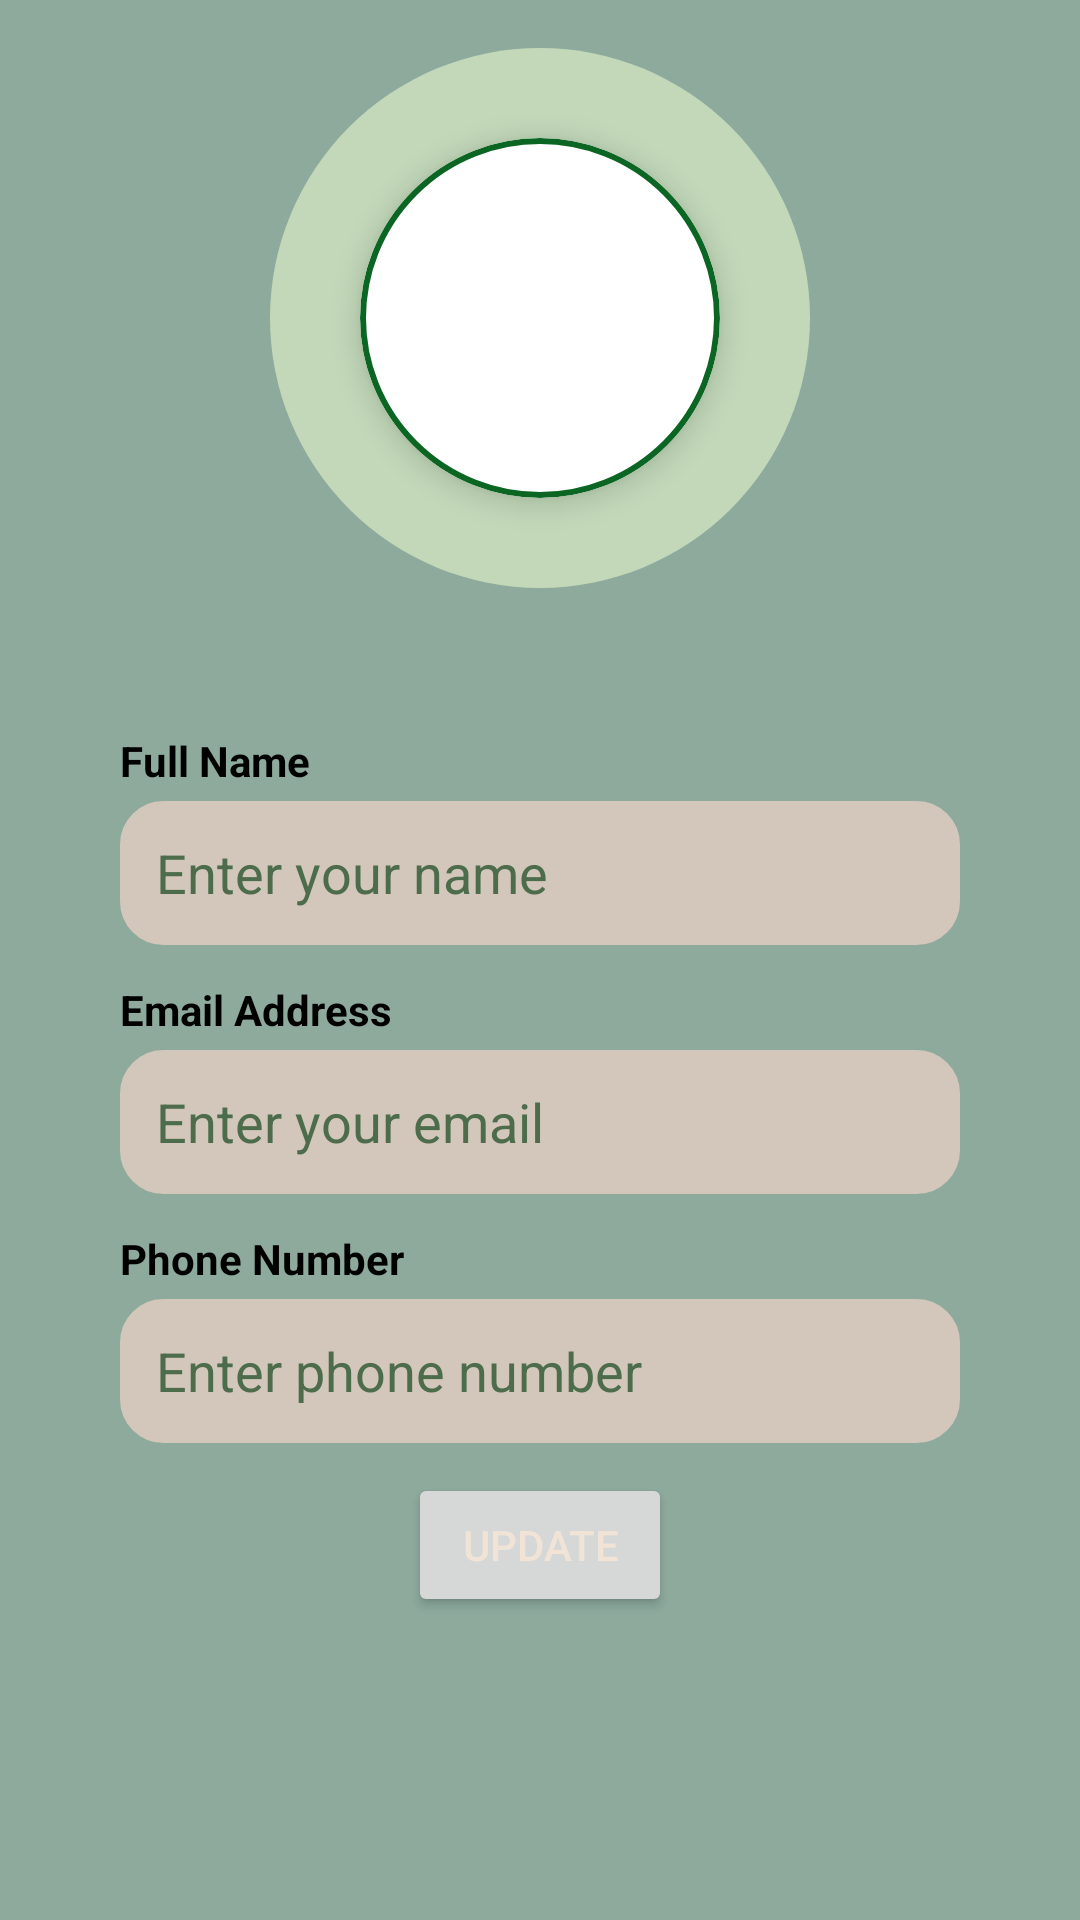

Produce the Android XML layout that renders to this screen, including the resource entries it uses.
<!-- AndroidManifest.xml: application theme Theme.PhytoplanktonAirSystems -->
<!-- res/layout/fragment_account_info.xml -->
<?xml version="1.0" encoding="utf-8"?>
<ScrollView xmlns:android="http://schemas.android.com/apk/res/android"
    xmlns:app="http://schemas.android.com/apk/res-auto"
    android:layout_width="match_parent"
    android:layout_height="match_parent"
    android:background="@color/nav_drawer_background"
    android:padding="16dp"
    android:fillViewport="true">

    <LinearLayout
        android:layout_width="match_parent"
        android:layout_height="wrap_content"
        android:orientation="vertical"
        android:clipChildren="false">

        
        <FrameLayout
            android:layout_width="match_parent"
            android:layout_height="180dp"
            android:layout_gravity="center_horizontal">

            
            <View
                android:layout_width="180dp"
                android:layout_height="match_parent"
                android:layout_gravity="top|center_horizontal"
                android:layout_marginTop="0dp"
                android:background="@drawable/profile_half_circle" />

            
            <androidx.cardview.widget.CardView
                android:layout_width="120dp"
                android:layout_height="120dp"
                android:layout_gravity="center"
                app:cardCornerRadius="60dp"
                app:cardElevation="6dp"
                app:cardPreventCornerOverlap="false">

                <FrameLayout
                    android:layout_width="match_parent"
                    android:layout_height="match_parent"
                    android:background="@drawable/circle_border_green">

                    <ImageView
                        android:id="@+id/profile_image"
                        android:layout_width="match_parent"
                        android:layout_height="match_parent"
                        android:scaleType="centerCrop"
                        android:src="@drawable/profile"
                        android:contentDescription="@string/profile_picture"
                        android:padding="6dp" />
                </FrameLayout>
            </androidx.cardview.widget.CardView>
        </FrameLayout>

        
        <LinearLayout
            android:layout_width="match_parent"
            android:layout_height="wrap_content"
            android:orientation="vertical"
            android:padding="24dp"
            android:gravity="center_horizontal"
            android:layout_marginTop="12dp">

            
            <LinearLayout
                android:layout_width="match_parent"
                android:layout_height="wrap_content"
                android:orientation="vertical"
                android:layout_marginTop="12dp">

                <TextView
                    android:layout_width="match_parent"
                    android:layout_height="wrap_content"
                    android:text="@string/full_name"
                    android:textStyle="bold"
                    android:textColor="@color/on_nav_drawer_background_subheading"
                    android:textSize="14sp"
                    android:layout_marginBottom="4dp" />

                <EditText
                    android:id="@+id/username_input"
                    android:layout_width="match_parent"
                    android:layout_height="48dp"
                    android:background="@drawable/semirounded_corners"
                    android:backgroundTint="@color/edit_text_fields"
                    android:textColor="@color/on_edit_text_fields_text"
                    android:hint="@string/enter_your_name"
                    android:textColorHint="@color/on_edit_text_fields_hint"
                    android:inputType="textPersonName"
                    android:paddingHorizontal="12dp" />
            </LinearLayout>

            
            <LinearLayout
                android:layout_width="match_parent"
                android:layout_height="wrap_content"
                android:orientation="vertical"
                android:layout_marginTop="12dp">

                <TextView
                    android:layout_width="match_parent"
                    android:layout_height="wrap_content"
                    android:text="@string/email_address_2"
                    android:textStyle="bold"
                    android:textColor="@color/on_nav_drawer_background_subheading"
                    android:textSize="14sp"
                    android:layout_marginBottom="4dp" />

                <EditText
                    android:id="@+id/email_input"
                    android:layout_width="match_parent"
                    android:layout_height="48dp"
                    android:background="@drawable/semirounded_corners"
                    android:backgroundTint="@color/edit_text_fields"
                    android:textColor="@color/on_edit_text_fields_text"
                    android:hint="@string/enter_your_email_2"
                    android:textColorHint="@color/on_edit_text_fields_hint"
                    android:inputType="textEmailAddress"
                    android:paddingHorizontal="12dp" />
            </LinearLayout>

            
            <LinearLayout
                android:layout_width="match_parent"
                android:layout_height="wrap_content"
                android:orientation="vertical"
                android:layout_marginTop="12dp">

                <TextView
                    android:layout_width="match_parent"
                    android:layout_height="wrap_content"
                    android:text="@string/phone_number_2"
                    android:textStyle="bold"
                    android:textColor="@color/on_nav_drawer_background_subheading"
                    android:textSize="14sp"
                    android:layout_marginBottom="4dp" />

                <EditText
                    android:id="@+id/phone_input"
                    android:layout_width="match_parent"
                    android:layout_height="48dp"
                    android:background="@drawable/semirounded_corners"
                    android:backgroundTint="@color/edit_text_fields"
                    android:textColor="@color/on_edit_text_fields_text"
                    android:hint="@string/enter_phone_number"
                    android:textColorHint="@color/on_edit_text_fields_hint"
                    android:inputType="phone"
                    android:maxLength="10"
                    android:paddingHorizontal="12dp" />
            </LinearLayout>

            
            <Button
                android:id="@+id/update_button"
                android:layout_width="wrap_content"
                android:layout_height="wrap_content"
                android:layout_marginTop="10dp"
                android:textColor="@color/clay_wash"
                android:text="@string/update_2" />
        </LinearLayout>
    </LinearLayout>
</ScrollView>
<!-- resources referenced by this layout -->
<resources>
  <color name="clay_wash">#F1E4D7</color>
  <color name="edit_text_fields">@color/driftwood_beige</color>
  <color name="nav_drawer_background">@color/eucalyptus</color>
  <color name="on_edit_text_fields_hint">@color/deep_moss</color>
  <color name="on_edit_text_fields_text">@color/midnight_moss</color>
  <color name="on_nav_drawer_background_subheading">@color/black</color>
  <!-- drawable circle_border_green (drawable) -->
  <shape xmlns:android="http://schemas.android.com/apk/res/android"
      android:shape="oval">
      <solid android:color="@android:color/white" />
      <stroke
          android:width="2dp"
          android:color="@color/forest_green" />
  </shape>
  <!-- drawable profile_half_circle (drawable) -->
  <shape xmlns:android="http://schemas.android.com/apk/res/android"
      android:shape="oval">
      <size android:height="180dp" android:width="360dp"/>
      <solid android:color="@color/green"/>
  </shape>
  <!-- drawable semirounded_corners (drawable) -->
  <?xml version="1.0" encoding="utf-8"?>
  <shape xmlns:android="http://schemas.android.com/apk/res/android"
      android:shape="rectangle"
      >
  
      <corners android:radius="14dp"/>
      <stroke android:width="1dp" android:color="@color/deep_moss" />
  
  </shape>
  <string name="email_address_2">Email Address</string>
  <string name="enter_phone_number">Enter phone number</string>
  <string name="enter_your_email_2">Enter your email</string>
  <string name="enter_your_name">Enter your name</string>
  <string name="full_name">Full Name</string>
  <string name="phone_number_2">Phone Number</string>
  <string name="profile_picture">Profile Picture</string>
  <string name="update_2">Update</string>
  <style name="Theme.PhytoplanktonAirSystems" parent="Theme.MaterialComponents.DayNight.NoActionBar">
          <item name="android:windowSplashScreenBackground" tools:targetApi="31">@color/algae_green</item>
          
          <item name="colorPrimary">@color/midnight_moss</item>
          <item name="colorPrimaryVariant">@color/marsh_depth</item>
          <item name="colorOnPrimary">@color/clay_wash</item>
  
          
          <item name="colorSecondary">@color/pond_reflection</item>
          <item name="colorSecondaryVariant">@color/eucalyptus</item>
          <item name="colorOnSecondary">@color/sprout_white</item>
  
          
          <item name="android:statusBarColor">?attr/colorPrimaryVariant</item>
  
          
          <item name="android:windowFullscreen">true</item>
          <item name="windowActionBar">false</item>
          <item name="windowNoTitle">true</item>
      </style>
  <color name="driftwood_beige">#D2C7BA</color>
  <color name="eucalyptus">#8DAA9D</color>
  <color name="deep_moss">#4C6C4C</color>
  <color name="midnight_moss">#1E2E24</color>
  <color name="black">#FF000000</color>
  <color name="forest_green">#0B6623</color>
  <color name="green">#C2D8B9</color>
  <color name="algae_green">#7BAE7F</color>
  <color name="marsh_depth">#566963</color>
  <color name="pond_reflection">#739892</color>
  <color name="sprout_white">#E9F5DB</color>
</resources>
